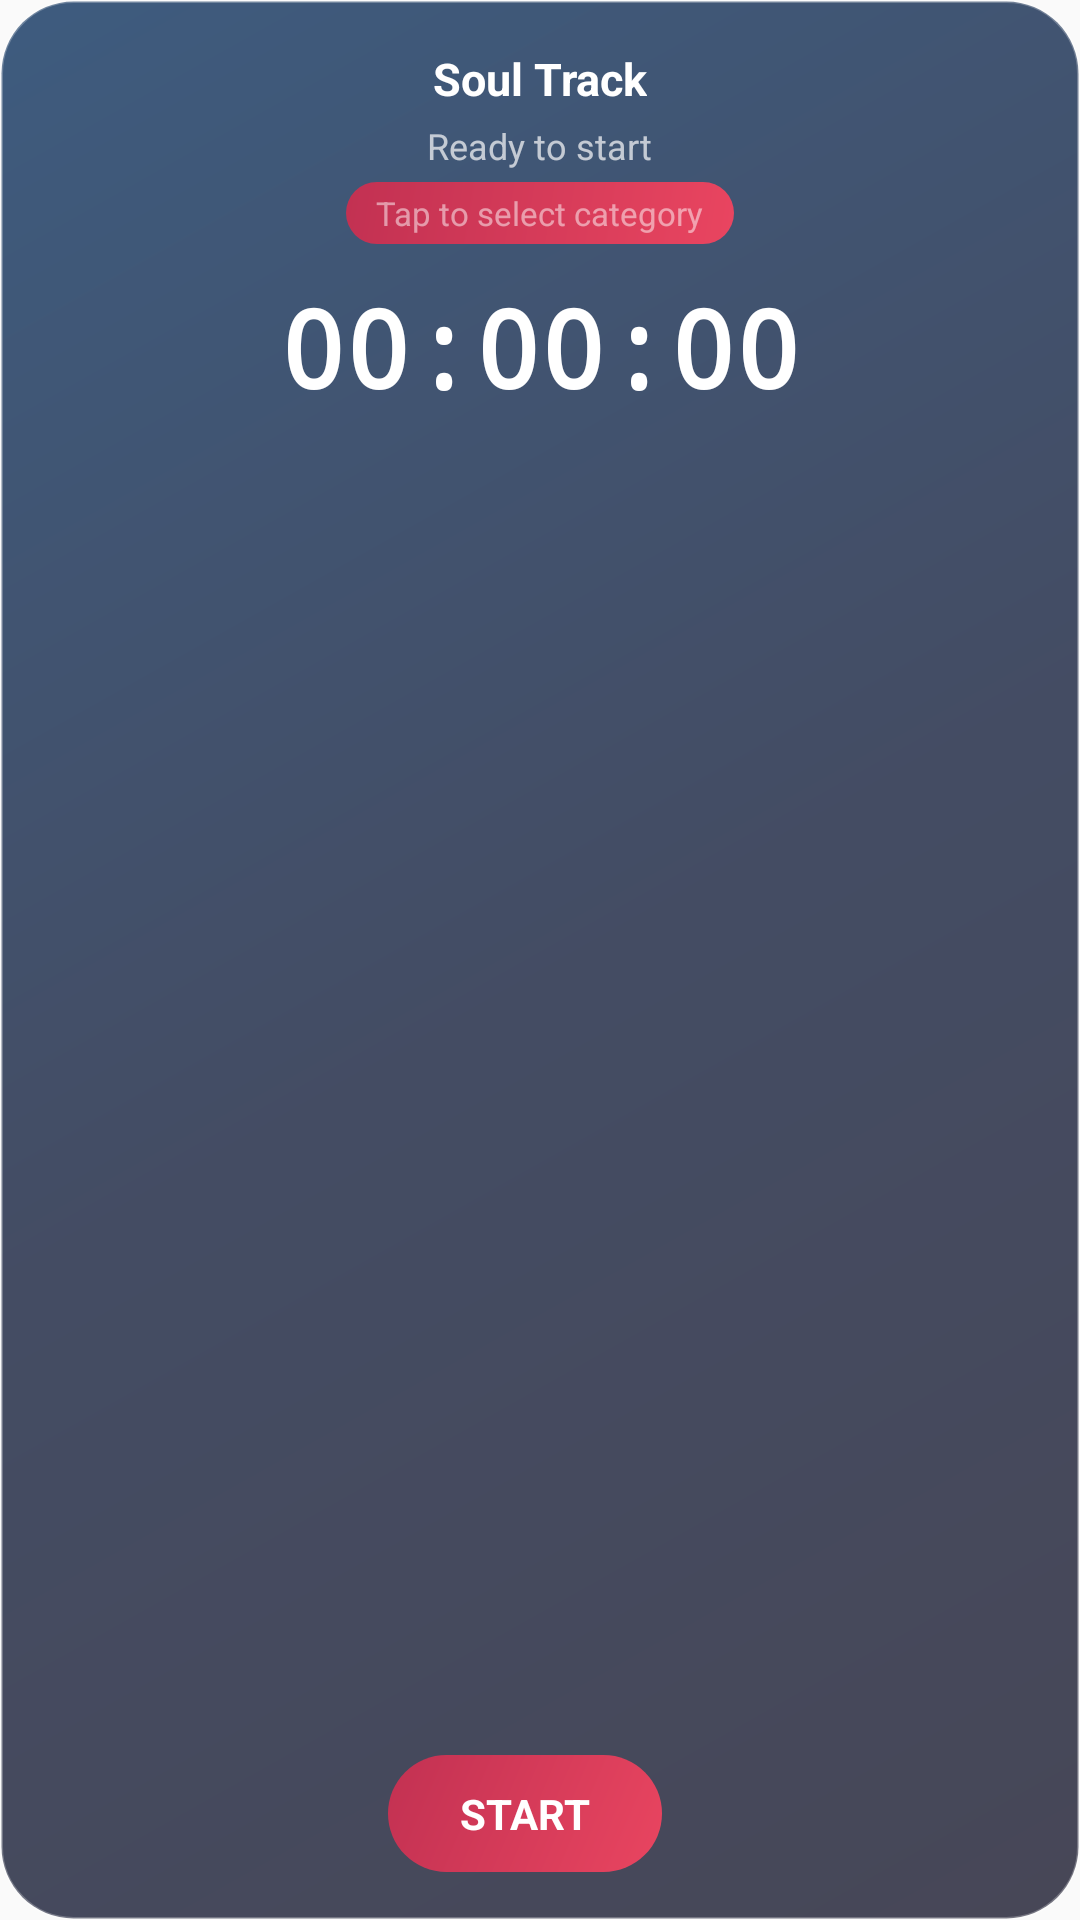

Android layout source for this screen:
<!-- AndroidManifest.xml: application theme Theme.DailyTrack -->
<!-- res/layout/widget_timer.xml -->
<?xml version="1.0" encoding="utf-8"?>
<RelativeLayout xmlns:android="http://schemas.android.com/apk/res/android"
    android:id="@+id/widget_root"
    android:layout_width="match_parent"
    android:layout_height="match_parent"
    android:background="@drawable/widget_background"
    android:padding="16dp">

    <TextView
        android:id="@+id/widget_title"
        android:layout_width="wrap_content"
        android:layout_height="wrap_content"
        android:layout_alignParentTop="true"
        android:layout_centerHorizontal="true"
        android:text="Soul Track"
        android:textColor="#FFFFFF"
        android:textSize="15sp"
        android:textStyle="bold" />

    <TextView
        android:id="@+id/widget_session_name"
        android:layout_width="wrap_content"
        android:layout_height="wrap_content"
        android:layout_below="@id/widget_title"
        android:layout_centerHorizontal="true"
        android:layout_marginTop="4dp"
        android:text="Ready to start"
        android:textColor="#B0FFFFFF"
        android:textSize="12sp" />

    <TextView
        android:id="@+id/widget_category"
        android:layout_width="wrap_content"
        android:layout_height="wrap_content"
        android:layout_below="@id/widget_session_name"
        android:layout_centerHorizontal="true"
        android:layout_marginTop="4dp"
        android:text="Tap to select category"
        android:textColor="#80FFFFFF"
        android:textSize="11sp"
        android:background="@drawable/widget_button_background"
        android:paddingHorizontal="10dp"
        android:paddingVertical="3dp" />

    <TextView
        android:id="@+id/widget_timer"
        android:layout_width="wrap_content"
        android:layout_height="wrap_content"
        android:layout_below="@id/widget_category"
        android:layout_centerHorizontal="true"
        android:layout_marginTop="10dp"
        android:text="00:00:00"
        android:textColor="#FFFFFF"
        android:textSize="36sp"
        android:textStyle="bold"
        android:fontFamily="monospace" />

    <TextView
        android:id="@+id/widget_quote"
        android:layout_width="match_parent"
        android:layout_height="wrap_content"
        android:layout_below="@id/widget_timer"
        android:layout_centerHorizontal="true"
        android:layout_marginTop="6dp"
        android:gravity="center"
        android:text=""
        android:textColor="#B0FFFFFF"
        android:textSize="11sp"
        android:fontFamily="serif"
        android:fontStyle="italic"
        android:maxLines="2"
        android:lineSpacingMultiplier="1.1"
        android:ellipsize="end"
        android:visibility="gone" />

    <TextView
        android:id="@+id/widget_quote_author"
        android:layout_width="wrap_content"
        android:layout_height="wrap_content"
        android:layout_below="@id/widget_quote"
        android:layout_centerHorizontal="true"
        android:layout_marginTop="2dp"
        android:text=""
        android:textColor="#80FFFFFF"
        android:textSize="9sp"
        android:visibility="gone" />

    <LinearLayout
        android:layout_width="match_parent"
        android:layout_height="wrap_content"
        android:layout_alignParentBottom="true"
        android:layout_centerHorizontal="true"
        android:gravity="center"
        android:orientation="horizontal">

        <TextView
            android:id="@+id/widget_btn_start"
            android:layout_width="wrap_content"
            android:layout_height="wrap_content"
            android:background="@drawable/widget_button_background"
            android:paddingHorizontal="24dp"
            android:paddingVertical="10dp"
            android:text="START"
            android:textColor="#FFFFFF"
            android:textSize="14sp"
            android:textStyle="bold"
            android:layout_marginEnd="10dp" />

        <TextView
            android:id="@+id/widget_btn_stop"
            android:layout_width="wrap_content"
            android:layout_height="wrap_content"
            android:background="@drawable/widget_button_stop_background"
            android:paddingHorizontal="24dp"
            android:paddingVertical="10dp"
            android:text="STOP"
            android:textColor="#FFFFFF"
            android:textSize="14sp"
            android:textStyle="bold"
            android:layout_marginEnd="10dp"
            android:visibility="gone" />

        <TextView
            android:id="@+id/widget_btn_reset"
            android:layout_width="wrap_content"
            android:layout_height="wrap_content"
            android:background="@drawable/widget_button_background"
            android:paddingHorizontal="24dp"
            android:paddingVertical="10dp"
            android:text="RESET"
            android:textColor="#FFFFFF"
            android:textSize="14sp"
            android:textStyle="bold"
            android:visibility="gone" />
    </LinearLayout>

</RelativeLayout>
<!-- resources referenced by this layout -->
<resources>
  <!-- drawable widget_background (drawable) -->
  <?xml version="1.0" encoding="utf-8"?>
  <shape xmlns:android="http://schemas.android.com/apk/res/android"
      android:shape="rectangle">
      <gradient
          android:startColor="#CC1A1A2E"
          android:centerColor="#CC16213E"
          android:endColor="#CC0F3460"
          android:angle="135" />
      <corners android:radius="24dp" />
      <stroke
          android:width="1dp"
          android:color="#40FFFFFF" />
  </shape>
  <!-- drawable widget_button_background (drawable) -->
  <?xml version="1.0" encoding="utf-8"?>
  <shape xmlns:android="http://schemas.android.com/apk/res/android"
      android:shape="rectangle">
      <gradient
          android:startColor="#E94560"
          android:endColor="#C23152"
          android:angle="135" />
      <corners android:radius="20dp" />
  </shape>
  <!-- drawable widget_button_stop_background (drawable) -->
  <?xml version="1.0" encoding="utf-8"?>
  <shape xmlns:android="http://schemas.android.com/apk/res/android"
      android:shape="rectangle">
      <gradient
          android:startColor="#FF6B6B"
          android:endColor="#EE5A5A"
          android:angle="135" />
      <corners android:radius="20dp" />
  </shape>
  <style name="Theme.DailyTrack" parent="android:Theme.Material.Light.NoActionBar">
          <item name="android:statusBarColor">@android:color/transparent</item>
          <item name="android:navigationBarColor">@android:color/transparent</item>
          <item name="android:windowLightStatusBar">true</item>
      </style>
</resources>
